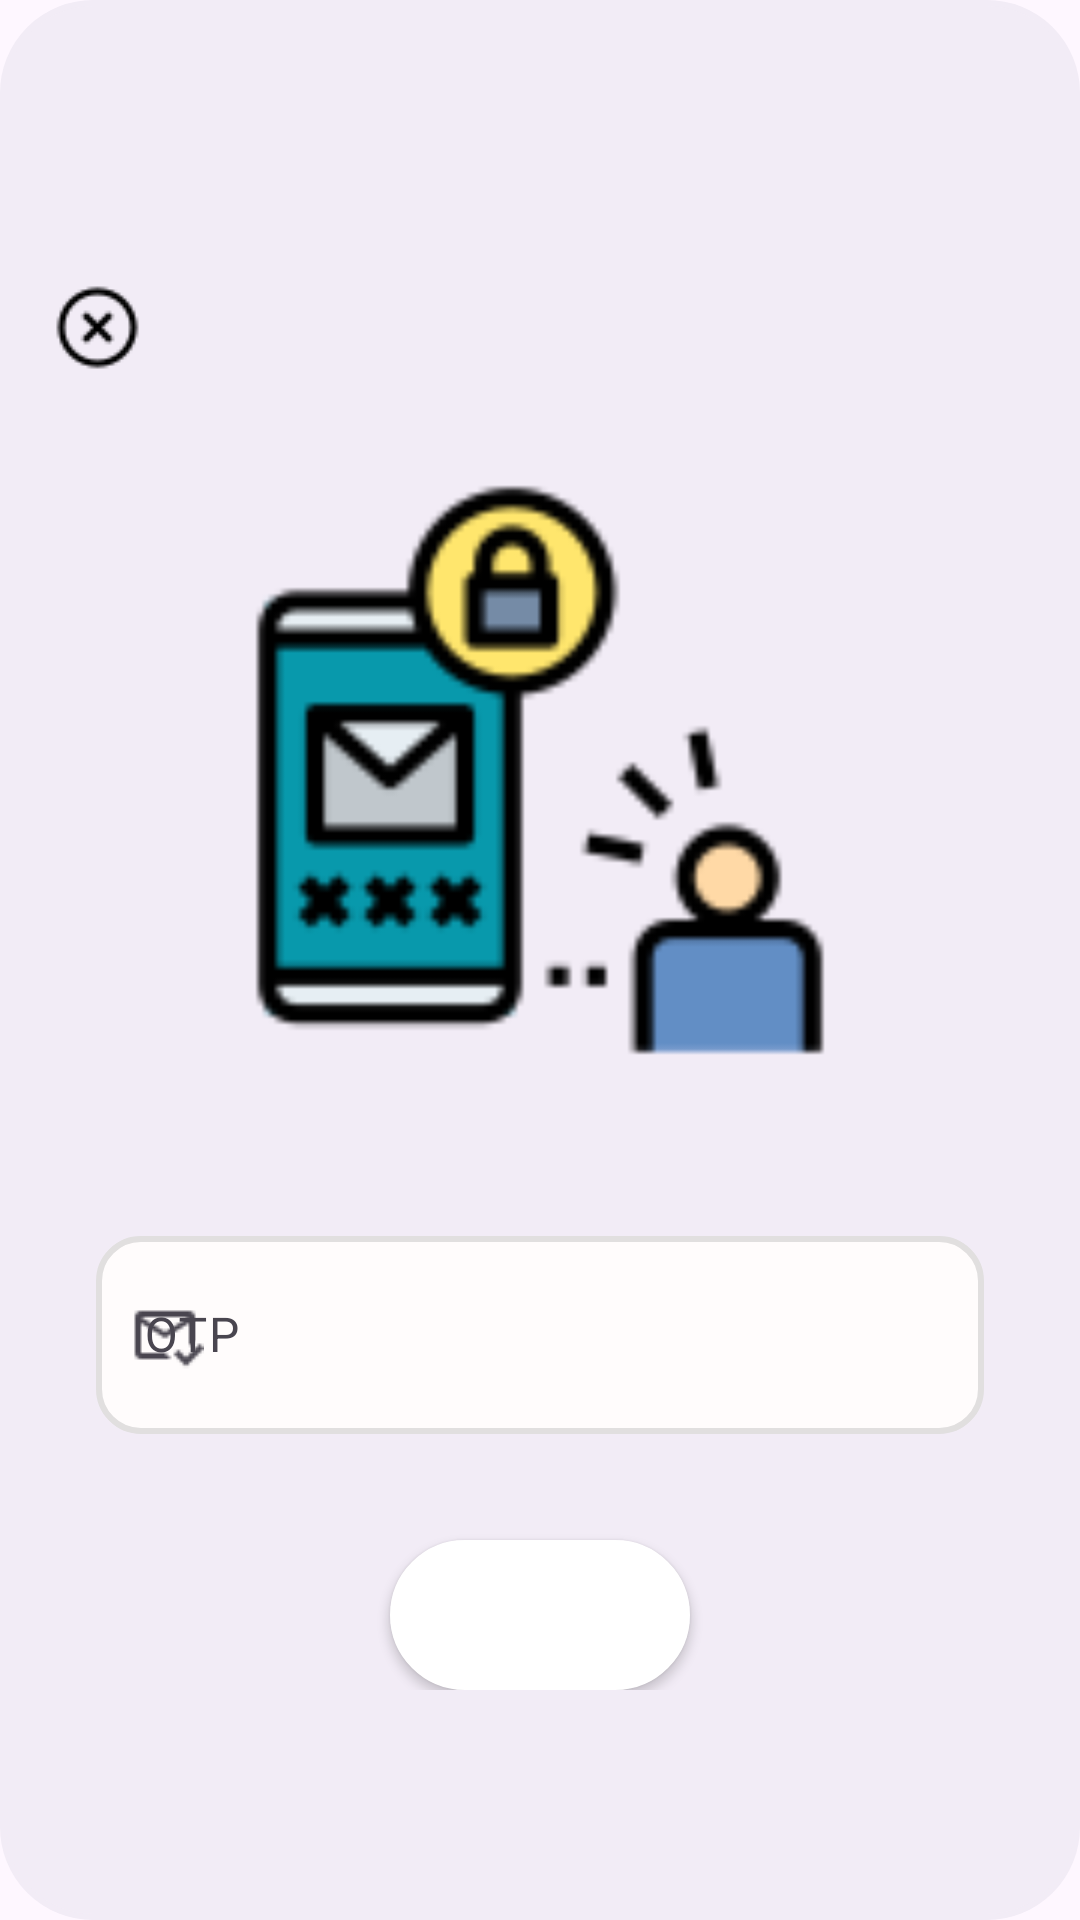

This screen was rendered from an Android layout file. Write that file and the resources it references.
<!-- AndroidManifest.xml: application theme Theme.GraduationProject -->
<!-- res/layout/confirm_phone_number.xml -->
<?xml version="1.0" encoding="utf-8"?>
<RelativeLayout xmlns:android="http://schemas.android.com/apk/res/android"
    android:id="@+id/otpParentLayout"
    android:layout_width="match_parent"
    android:layout_height="match_parent"
    android:backgroundTint="#F2ECF6"
    android:background="@drawable/rounded_corners"
    xmlns:app="http://schemas.android.com/apk/res-auto">

    <RelativeLayout
        android:layout_width="wrap_content"
        android:layout_height="wrap_content"
        android:layout_centerInParent="true">

        <ImageView
            android:layout_width="wrap_content"
            android:layout_height="wrap_content"
            android:layout_alignParentStart="true"
            android:layout_alignParentTop="true"
            android:layout_marginStart="15dp"
            android:layout_marginTop="15dp"
            android:src="@drawable/close_icon_2" />

        <ImageView
            android:id="@+id/imageView2"
            android:layout_width="200dp"
            android:layout_height="200dp"
            android:layout_alignParentTop="true"
            android:layout_centerHorizontal="true"
            android:layout_marginTop="80dp"
            android:src="@drawable/otp_icon"
            android:contentDescription="@string/otp" />

        <com.google.android.material.textfield.TextInputLayout
            android:id="@+id/otpLayout"
            android:layout_width="match_parent"
            android:layout_height="wrap_content"
            android:layout_below="@+id/imageView2"
            android:layout_marginTop="50dp"
            android:hint="@string/otp_caps"
            app:endIconMode="clear_text"
            app:errorEnabled="true"
            app:errorIconDrawable="@drawable/baseline_error_24"
            app:errorTextColor="@color/red"
            android:layout_marginEnd="32dp"
            android:layout_marginStart="32dp"
            app:hintEnabled="true"
            app:startIconDrawable="@drawable/confirm_icon">

            <EditText
                android:id="@+id/otpEditText"
                android:layout_width="match_parent"
                android:layout_height="66dp"
                android:background="@drawable/edit_text_style"
                android:inputType="number" />
        </com.google.android.material.textfield.TextInputLayout>

        <androidx.appcompat.widget.AppCompatButton
            android:id="@+id/confirmBtn"
            android:layout_width="100dp"
            android:layout_height="50dp"
            android:background="@drawable/rounded_corners"
            android:backgroundTint="@color/usedColor"
            android:textAllCaps="false"
            android:text="@string/confirm_text"
            android:textColor="@color/white"
            android:layout_centerHorizontal="true"
            android:layout_below="@id/otpLayout"
            android:layout_marginTop="15dp"
            />


    </RelativeLayout>
</RelativeLayout>
<!-- resources referenced by this layout -->
<resources>
  <color name="red">#FFFF0000</color>
  <color name="white">#FFFFFFFF</color>
  <!-- drawable close_icon_2: png bitmap (drawable, 600 bytes) -->
  <!-- drawable confirm_icon: png bitmap (drawable, 352 bytes) -->
  <!-- drawable edit_text_style (drawable) -->
  <shape xmlns:android="http://schemas.android.com/apk/res/android">
      <solid android:color="@android:color/transparent" />
      <stroke
          android:width="2dp"
          android:color="#E1DFDF" />
      <corners android:radius="14dp" />
      <solid android:color="#FFFCFC" />
  </shape>
  <!-- drawable otp_icon: png bitmap (drawable, 3463 bytes) -->
  <!-- drawable rounded_corners (drawable) -->
  <?xml version="1.0" encoding="utf-8"?>
  <shape xmlns:android="http://schemas.android.com/apk/res/android">
      <corners android:radius="30dp"/>
      <solid android:color="#FFFFFF"/>
      <stroke android:width="2dp" android:color="#FFFFFF"/>
  </shape>
  <string name="confirm_text">Confirm</string>
  <string name="otp">otp</string>
  <string name="otp_caps">OTP</string>
  <style name="Theme.GraduationProject" parent="Base.Theme.GraduationProject" />
  <style name="Base.Theme.GraduationProject" parent="Theme.Material3.DayNight.NoActionBar">
          
          
      </style>
</resources>
